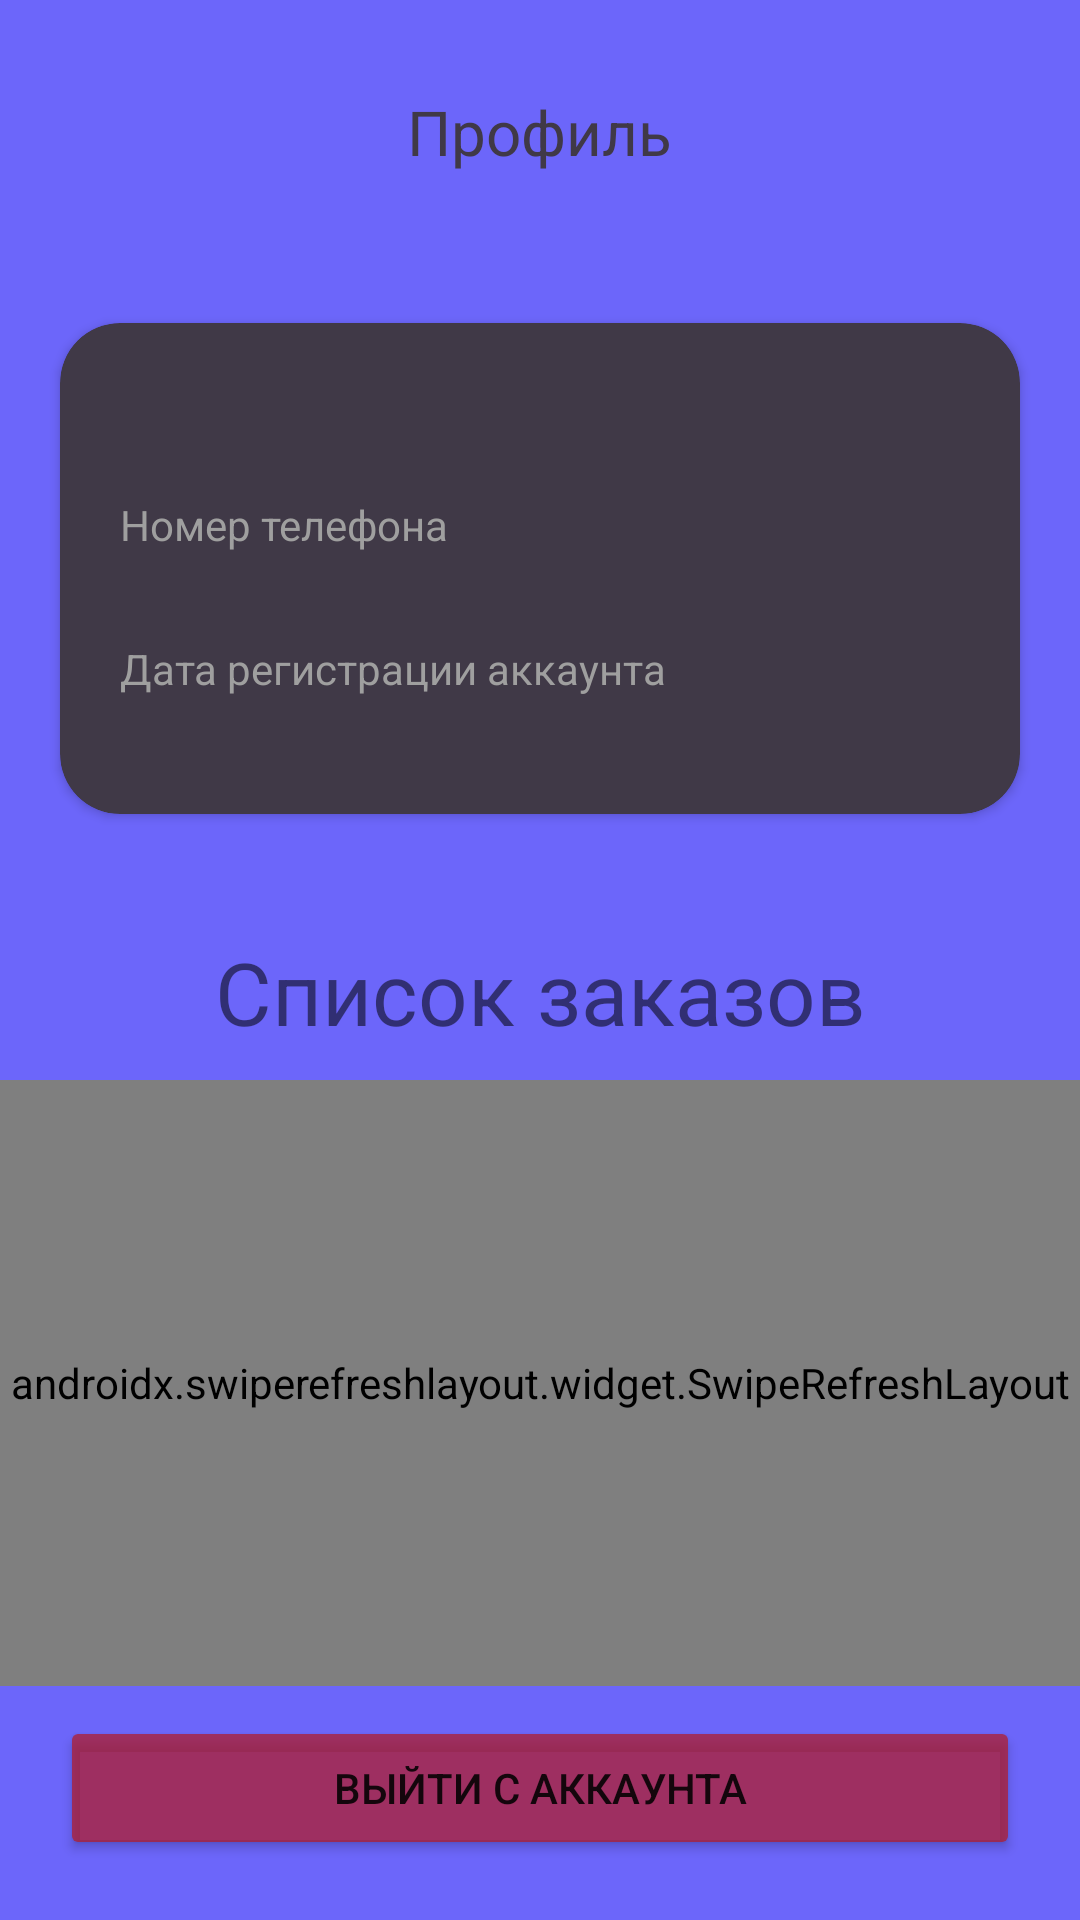

Android layout source for this screen:
<!-- AndroidManifest.xml: application theme Theme.KursachClient -->
<!-- res/layout/fragment_profile.xml -->
<?xml version="1.0" encoding="utf-8"?>
<androidx.constraintlayout.widget.ConstraintLayout xmlns:android="http://schemas.android.com/apk/res/android"
    xmlns:app="http://schemas.android.com/apk/res-auto"
    android:layout_width="match_parent"
    android:layout_height="match_parent"
    android:background="@color/background_color">

    <androidx.constraintlayout.widget.ConstraintLayout
        android:id="@+id/cl_profile_profile_progress_bar"
        android:layout_width="0dp"
        android:layout_height="0dp"
        android:background="@drawable/rounded_top_bottom_shape_gray"
        android:clickable="true"
        android:focusable="true"
        android:translationZ="100dp"
        android:visibility="gone"
        app:layout_constraintBottom_toBottomOf="@+id/cv_profile_profile_card"
        app:layout_constraintEnd_toEndOf="@+id/cv_profile_profile_card"
        app:layout_constraintStart_toStartOf="@+id/cv_profile_profile_card"
        app:layout_constraintTop_toTopOf="@+id/cv_profile_profile_card">

        <ProgressBar
            android:id="@+id/pb_profile_profile_progress_bar"
            android:layout_width="wrap_content"
            android:layout_height="wrap_content"
            app:layout_constraintBottom_toBottomOf="parent"
            app:layout_constraintEnd_toEndOf="parent"
            app:layout_constraintStart_toStartOf="parent"
            app:layout_constraintTop_toTopOf="parent" />
    </androidx.constraintlayout.widget.ConstraintLayout>

    <androidx.constraintlayout.widget.ConstraintLayout
        android:id="@+id/cl_profile_header"
        android:layout_width="match_parent"
        android:layout_height="wrap_content"
        app:layout_constraintEnd_toEndOf="parent"
        app:layout_constraintStart_toStartOf="parent"
        app:layout_constraintTop_toTopOf="parent">

        <RelativeLayout
            android:id="@+id/rl_profile_description_header"
            android:layout_width="match_parent"
            android:layout_height="wrap_content"
            android:layout_marginHorizontal="20dp"
            android:layout_marginVertical="30dp"
            android:gravity="center_vertical"
            app:layout_constraintBottom_toBottomOf="parent"

            app:layout_constraintEnd_toEndOf="parent"
            app:layout_constraintStart_toStartOf="parent"
            app:layout_constraintTop_toTopOf="parent">

            <TextView
                android:layout_width="wrap_content"
                android:layout_height="wrap_content"
                android:layout_centerHorizontal="true"
                android:layout_centerVertical="true"
                android:layout_marginHorizontal="0dp"
                android:text="@string/profile"
                android:textColor="#403947"
                android:textSize="10pt" />
        </RelativeLayout>
    </androidx.constraintlayout.widget.ConstraintLayout>

    <androidx.cardview.widget.CardView
        android:id="@+id/cv_profile_profile_card"
        android:layout_width="match_parent"
        android:layout_height="wrap_content"
        android:layout_marginHorizontal="20dp"
        android:layout_marginTop="20dp"
        android:backgroundTint="#403947"
        app:cardCornerRadius="20dp"
        app:contentPadding="20dp"
        app:layout_constraintEnd_toEndOf="parent"
        app:layout_constraintStart_toStartOf="parent"
        app:layout_constraintTop_toBottomOf="@id/cl_profile_header">

        <androidx.constraintlayout.widget.ConstraintLayout
            android:layout_width="match_parent"
            android:layout_height="wrap_content">

            <TextView
                android:id="@+id/tv_setting_full_user_name"
                android:layout_width="wrap_content"
                android:layout_height="wrap_content"
                android:width="250dp"
                android:ellipsize="end"
                android:textColor="@color/white"
                android:textSize="10pt"
                app:layout_constraintStart_toStartOf="parent"
                app:layout_constraintTop_toTopOf="parent" />

            <TextView
                android:id="@+id/tv_setting_static_phone_number"
                android:layout_width="wrap_content"
                android:layout_height="wrap_content"
                android:layout_marginTop="10dp"
                android:text="@string/phone_number"
                android:textColor="#9F9F9F"
                app:layout_constraintStart_toStartOf="parent"
                app:layout_constraintTop_toBottomOf="@id/tv_setting_full_user_name" />

            <TextView
                android:id="@+id/tv_setting_phone_number"
                android:layout_width="wrap_content"
                android:layout_height="wrap_content"
                android:textColor="@color/white"
                app:layout_constraintStart_toStartOf="parent"
                app:layout_constraintTop_toBottomOf="@id/tv_setting_static_phone_number" />

            <TextView
                android:id="@+id/tv_setting_static_created_date"
                android:layout_width="wrap_content"
                android:layout_height="wrap_content"
                android:layout_marginTop="10dp"
                android:text="@string/registration_date"
                android:textColor="#9F9F9F"
                app:layout_constraintStart_toStartOf="parent"
                app:layout_constraintTop_toBottomOf="@id/tv_setting_phone_number" />

            <TextView
                android:id="@+id/tv_order_description_created_date"
                android:layout_width="wrap_content"
                android:layout_height="wrap_content"
                android:textColor="@color/white"
                app:layout_constraintStart_toStartOf="parent"
                app:layout_constraintTop_toBottomOf="@id/tv_setting_static_created_date" />
        </androidx.constraintlayout.widget.ConstraintLayout>
    </androidx.cardview.widget.CardView>

    <androidx.constraintlayout.widget.ConstraintLayout
        android:layout_width="match_parent"
        android:layout_height="0dp"
        android:layout_marginTop="20dp"
        android:background="@drawable/rounded_top_shape"
        app:layout_constraintBottom_toBottomOf="parent"
        app:layout_constraintEnd_toEndOf="parent"
        app:layout_constraintStart_toStartOf="parent"
        app:layout_constraintTop_toBottomOf="@id/cv_profile_profile_card">

        <TextView
            android:id="@+id/tv_profile_static_text_order_list"
            android:layout_marginTop="20dp"
            app:layout_constraintTop_toTopOf="parent"
            app:layout_constraintStart_toStartOf="parent"
            app:layout_constraintEnd_toEndOf="parent"
            android:layout_width="wrap_content"
            android:layout_height="wrap_content"
            android:text="@string/order_list"
            android:textSize="14pt"/>

        <androidx.constraintlayout.widget.ConstraintLayout
            android:id="@+id/cl_profile_orders_progress_bar"
            android:layout_width="0dp"
            android:layout_height="0dp"
            android:background="#A68F8F8F"
            android:clickable="true"
            android:focusable="true"
            android:translationZ="100dp"
            android:visibility="gone"
            app:layout_constraintBottom_toBottomOf="@+id/sr_profile_order_list"
            app:layout_constraintEnd_toEndOf="@+id/sr_profile_order_list"
            app:layout_constraintStart_toStartOf="@+id/sr_profile_order_list"
            app:layout_constraintTop_toTopOf="@+id/sr_profile_order_list">

            <ProgressBar
                android:id="@+id/pb_profile_orders_progress_bar"
                android:layout_width="wrap_content"
                android:layout_height="wrap_content"
                app:layout_constraintBottom_toBottomOf="parent"
                app:layout_constraintEnd_toEndOf="parent"
                app:layout_constraintStart_toStartOf="parent"
                app:layout_constraintTop_toTopOf="parent" />
        </androidx.constraintlayout.widget.ConstraintLayout>
        <androidx.swiperefreshlayout.widget.SwipeRefreshLayout
            android:id="@+id/sr_profile_order_list"
            android:layout_marginVertical="10dp"
            android:layout_width="match_parent"
            android:layout_height="0dp"
            app:layout_constraintBottom_toTopOf="@+id/btn_profile_logout"
            app:layout_constraintEnd_toEndOf="parent"
            app:layout_constraintStart_toStartOf="parent"
            app:layout_constraintTop_toBottomOf="@id/tv_profile_static_text_order_list">
            <androidx.recyclerview.widget.RecyclerView
                android:layout_marginVertical="10dp"
                android:id="@+id/rv_profile_order_list"
                android:layout_width="match_parent"
                android:layout_height="0dp"
                android:overScrollMode="never">

            </androidx.recyclerview.widget.RecyclerView>
        </androidx.swiperefreshlayout.widget.SwipeRefreshLayout>

        <Button
            android:id="@+id/btn_profile_logout"
            android:layout_width="match_parent"
            android:layout_height="wrap_content"
            android:layout_marginHorizontal="20dp"
            android:layout_marginBottom="20dp"
            android:backgroundTint="#BBB11C2B"
            android:text="@string/sign_out"
            app:layout_constraintBottom_toBottomOf="parent"
            app:layout_constraintEnd_toEndOf="parent"
            app:layout_constraintStart_toStartOf="parent" />
    </androidx.constraintlayout.widget.ConstraintLayout>
</androidx.constraintlayout.widget.ConstraintLayout>
<!-- resources referenced by this layout -->
<resources>
  <color name="background_color">#6C66FA</color>
  <color name="white">#FFFFFFFF</color>
  <!-- drawable rounded_top_bottom_shape_gray (drawable) -->
  <?xml version="1.0" encoding="utf-8"?>
  <selector xmlns:android="http://schemas.android.com/apk/res/android">
      <item>
          <shape android:shape="rectangle">
              <solid android:color="#A68F8F8F"/>
              <corners android:topRightRadius="20dp" android:topLeftRadius="20dp" android:bottomLeftRadius="20dp" android:bottomRightRadius="20dp"/>
          </shape>
      </item>
  </selector>
  <string name="order_list">Список заказов</string>
  <string name="phone_number">Номер телефона</string>
  <string name="profile">Профиль</string>
  <string name="registration_date">Дата регистрации аккаунта</string>
  <string name="sign_out">Выйти с аккаунта</string>
  <style name="Theme.KursachClient" parent="Theme.MaterialComponents.DayNight.NoActionBar">
          
          <item name="colorPrimary">@color/purple_500</item>
          <item name="colorPrimaryVariant">@color/purple_700</item>
          <item name="colorOnPrimary">@color/white</item>
          
          <item name="colorSecondary">@color/teal_200</item>
          <item name="colorSecondaryVariant">@color/teal_700</item>
          <item name="colorOnSecondary">@color/black</item>
          
          <item name="android:statusBarColor">@android:color/transparent</item>
          
      </style>
  <color name="purple_500">#FF6200EE</color>
  <color name="purple_700">#FF3700B3</color>
  <color name="teal_200">#FF03DAC5</color>
  <color name="teal_700">#FF018786</color>
  <color name="black">#FF000000</color>
</resources>
